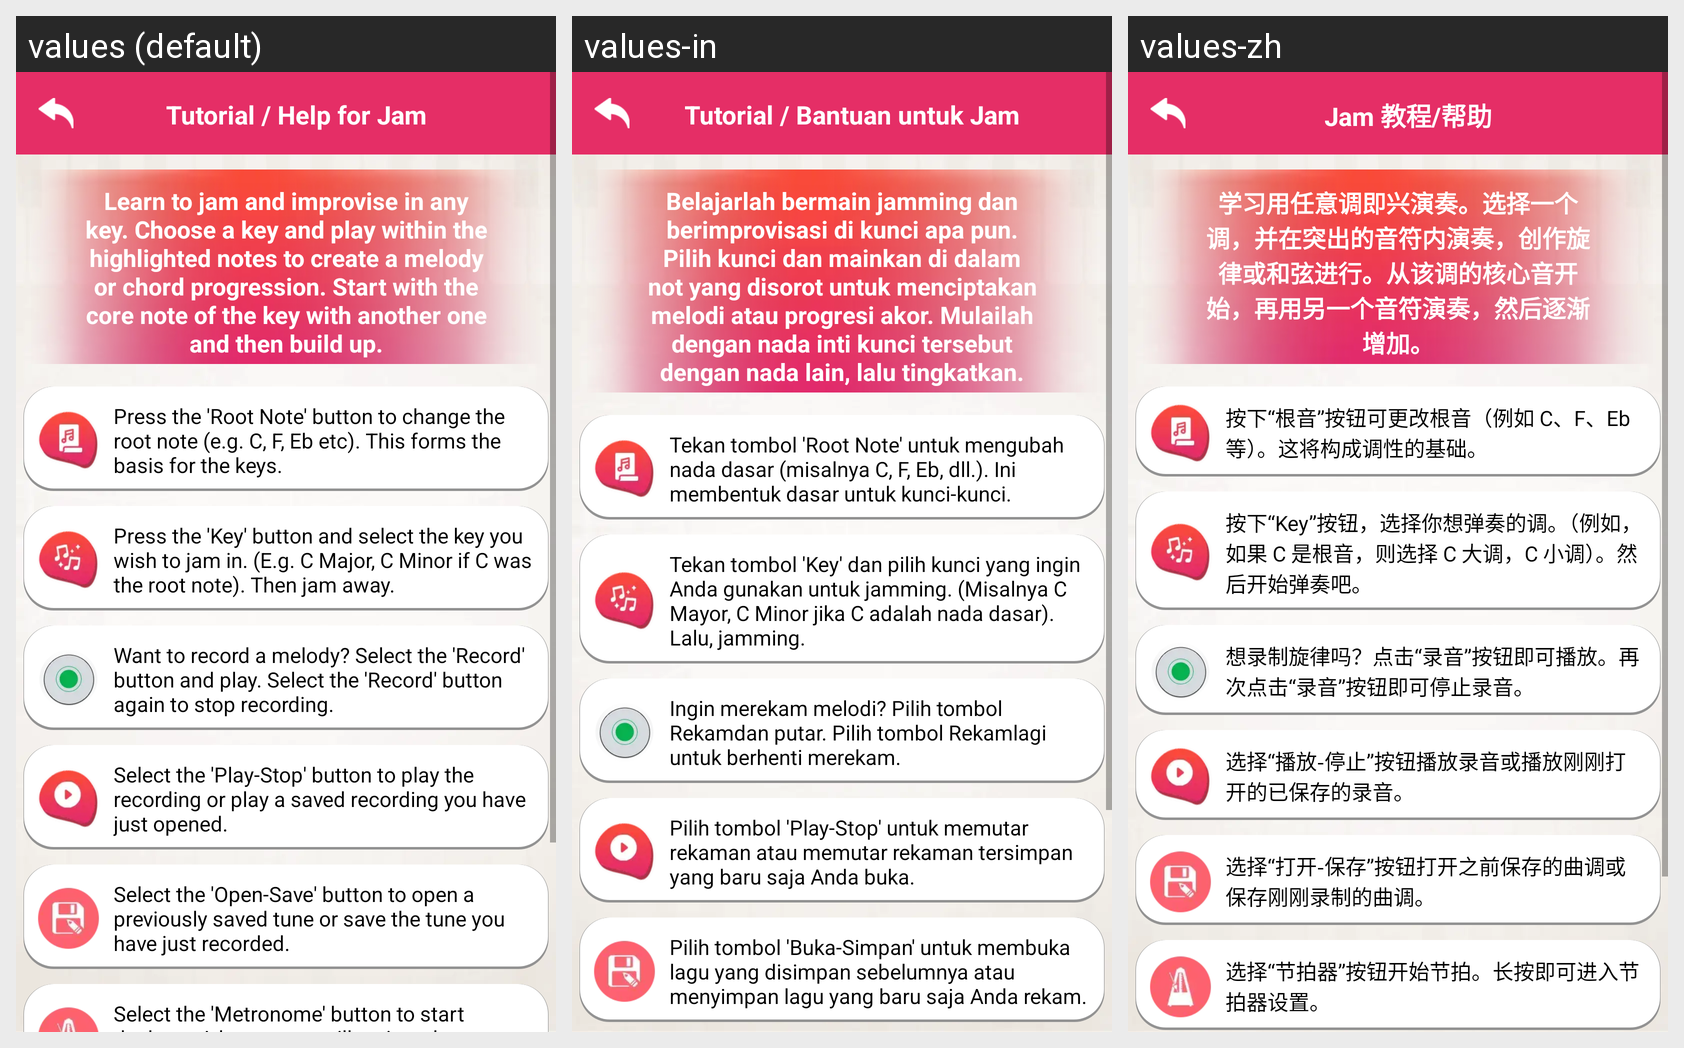

Translations of the strings shown on this Android screen, per locale in the grid:
Android screen res/layout/jam_help.xml rendered under 3 locales, left to right: values (default), values-in, values-zh. Device: Nexus 5 (rendered at 1080×1920; each locale shown at half size, 540×960, under a caption strip naming it); theme AppTheme.
Other locales in the repository, not shown: values-de, values-es, values-fr, values-hi, values-pt, values-ru.
Strings drawn on this screen, with the default value and each locale's value (text and hints the layout hard-codes, and strings that could not be matched under every locale, appear in the picture but are not listed):

jam_help
  values: Tutorial / Help for Jam
  values-in: Tutorial / Bantuan untuk Jam
  values-zh: Jam 教程/帮助

jam_information1
  values: Learn to jam and improvise in any key. Choose a key and play within the highlighted notes to create a melody or chord progression. Start with the core note of the key with another one and then build up.
  values-in: Belajarlah bermain jamming dan berimprovisasi di kunci apa pun. Pilih kunci dan mainkan di dalam not yang disorot untuk menciptakan melodi atau progresi akor. Mulailah dengan nada inti kunci tersebut dengan nada lain, lalu tingkatkan.
  values-zh: 学习用任意调即兴演奏。选择一个调，并在突出的音符内演奏，创作旋律或和弦进行。从该调的核心音开始，再用另一个音符演奏，然后逐渐增加。

jam_tutorial1
  values: Press the 'Root Note' button to change the root note (e.g. C, F, Eb etc). This forms the basis for the keys.
  values-in: Tekan tombol 'Root Note' untuk mengubah nada dasar (misalnya C, F, Eb, dll.). Ini membentuk dasar untuk kunci-kunci.
  values-zh: 按下“根音”按钮可更改根音（例如 C、F、Eb 等）。这将构成调性的基础。

jam_tutorial2
  values: Press the 'Key' button and select the key you wish to jam in. (E.g. C Major, C Minor if C was the root note). Then jam away.
  values-in: Tekan tombol 'Key' dan pilih kunci yang ingin Anda gunakan untuk jamming. (Misalnya C Mayor, C Minor jika C adalah nada dasar). Lalu, jamming.
  values-zh: 按下“Key”按钮，选择你想弹奏的调。（例如，如果 C 是根音，则选择 C 大调，C 小调）。然后开始弹奏吧。

jam_tutorial3
  values: Want to record a melody? Select the 'Record' button and play. Select the 'Record' button again to stop recording.
  values-in: Ingin merekam melodi? Pilih tombol Rekamdan putar. Pilih tombol Rekamlagi untuk berhenti merekam.
  values-zh: 想录制旋律吗？点击“录音”按钮即可播放。再次点击“录音”按钮即可停止录音。

jam_tutorial4
  values: Select the 'Play-Stop' button to play the recording or play a saved recording you have just opened.
  values-in: Pilih tombol 'Play-Stop' untuk memutar rekaman atau memutar rekaman tersimpan yang baru saja Anda buka.
  values-zh: 选择“播放-停止”按钮播放录音或播放刚刚打开的已保存的录音。

jam_tutorial5
  values: Select the 'Open-Save' button to open a previously saved tune or save the tune you have just recorded.
  values-in: Pilih tombol 'Buka-Simpan' untuk membuka lagu yang disimpan sebelumnya atau menyimpan lagu yang baru saja Anda rekam.
  values-zh: 选择“打开-保存”按钮打开之前保存的曲调或保存刚刚录制的曲调。
